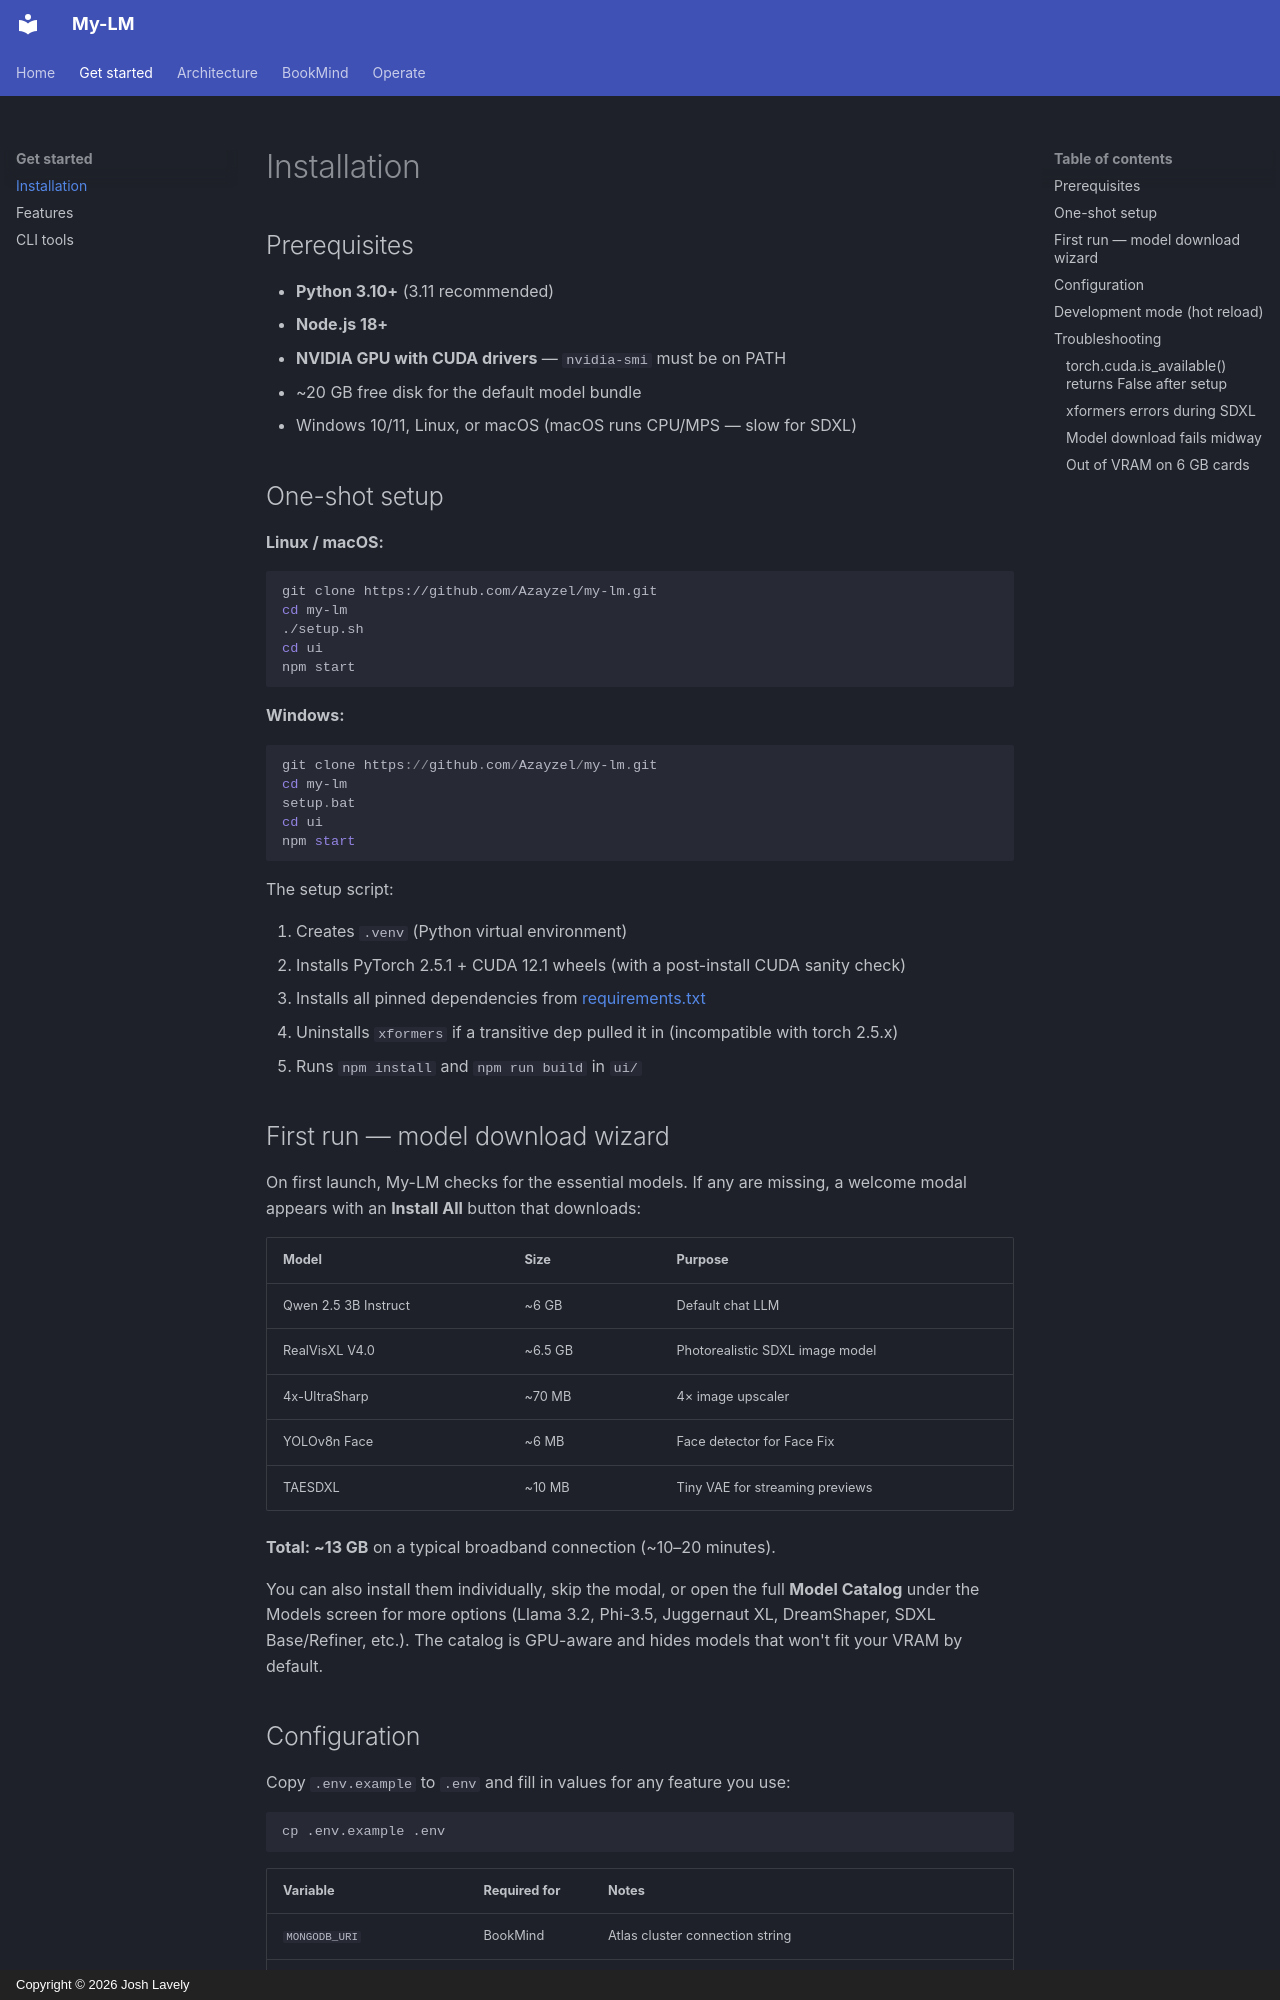

repository: Azayzel/my-lm · page: installation/index.html · generator: mkdocs · copyright: Copyright © 2026 Josh Lavely

# Installation

## Prerequisites

- **Python 3.10+** (3.11 recommended)
- **Node.js 18+**
- **NVIDIA GPU with CUDA drivers** — `nvidia-smi` must be on PATH
- ~20 GB free disk for the default model bundle
- Windows 10/11, Linux, or macOS (macOS runs CPU/MPS — slow for SDXL)

## One-shot setup

**Linux / macOS:**

```bash
git clone https://github.com/Azayzel/my-lm.git
cd my-lm
./setup.sh
cd ui
npm start
```

**Windows:**

```powershell
git clone https://github.com/Azayzel/my-lm.git
cd my-lm
setup.bat
cd ui
npm start
```

The setup script:

1. Creates `.venv` (Python virtual environment)
2. Installs PyTorch 2.5.1 + CUDA 12.1 wheels (with a post-install CUDA sanity check)
3. Installs all pinned dependencies from [requirements.txt](https://github.com/Azayzel/my-lm/blob/main/requirements.txt)
4. Uninstalls `xformers` if a transitive dep pulled it in (incompatible with torch 2.5.x)
5. Runs `npm install` and `npm run build` in `ui/`

## First run — model download wizard

On first launch, My-LM checks for the essential models. If any are missing, a welcome modal appears with an **Install All** button that downloads:

| Model                | Size    | Purpose                         |
| -------------------- | ------- | ------------------------------- |
| Qwen 2.5 3B Instruct | ~6 GB   | Default chat LLM                |
| RealVisXL V4.0       | ~6.5 GB | Photorealistic SDXL image model |
| 4x-UltraSharp        | ~70 MB  | 4× image upscaler               |
| YOLOv8n Face         | ~6 MB   | Face detector for Face Fix      |
| TAESDXL              | ~10 MB  | Tiny VAE for streaming previews |

**Total: ~13 GB** on a typical broadband connection (~10–20 minutes).

You can also install them individually, skip the modal, or open the full **Model Catalog** under the Models screen for more options (Llama 3.2, Phi-3.5, Juggernaut XL, DreamShaper, SDXL Base/Refiner, etc.). The catalog is GPU-aware and hides models that won't fit your VRAM by default.
